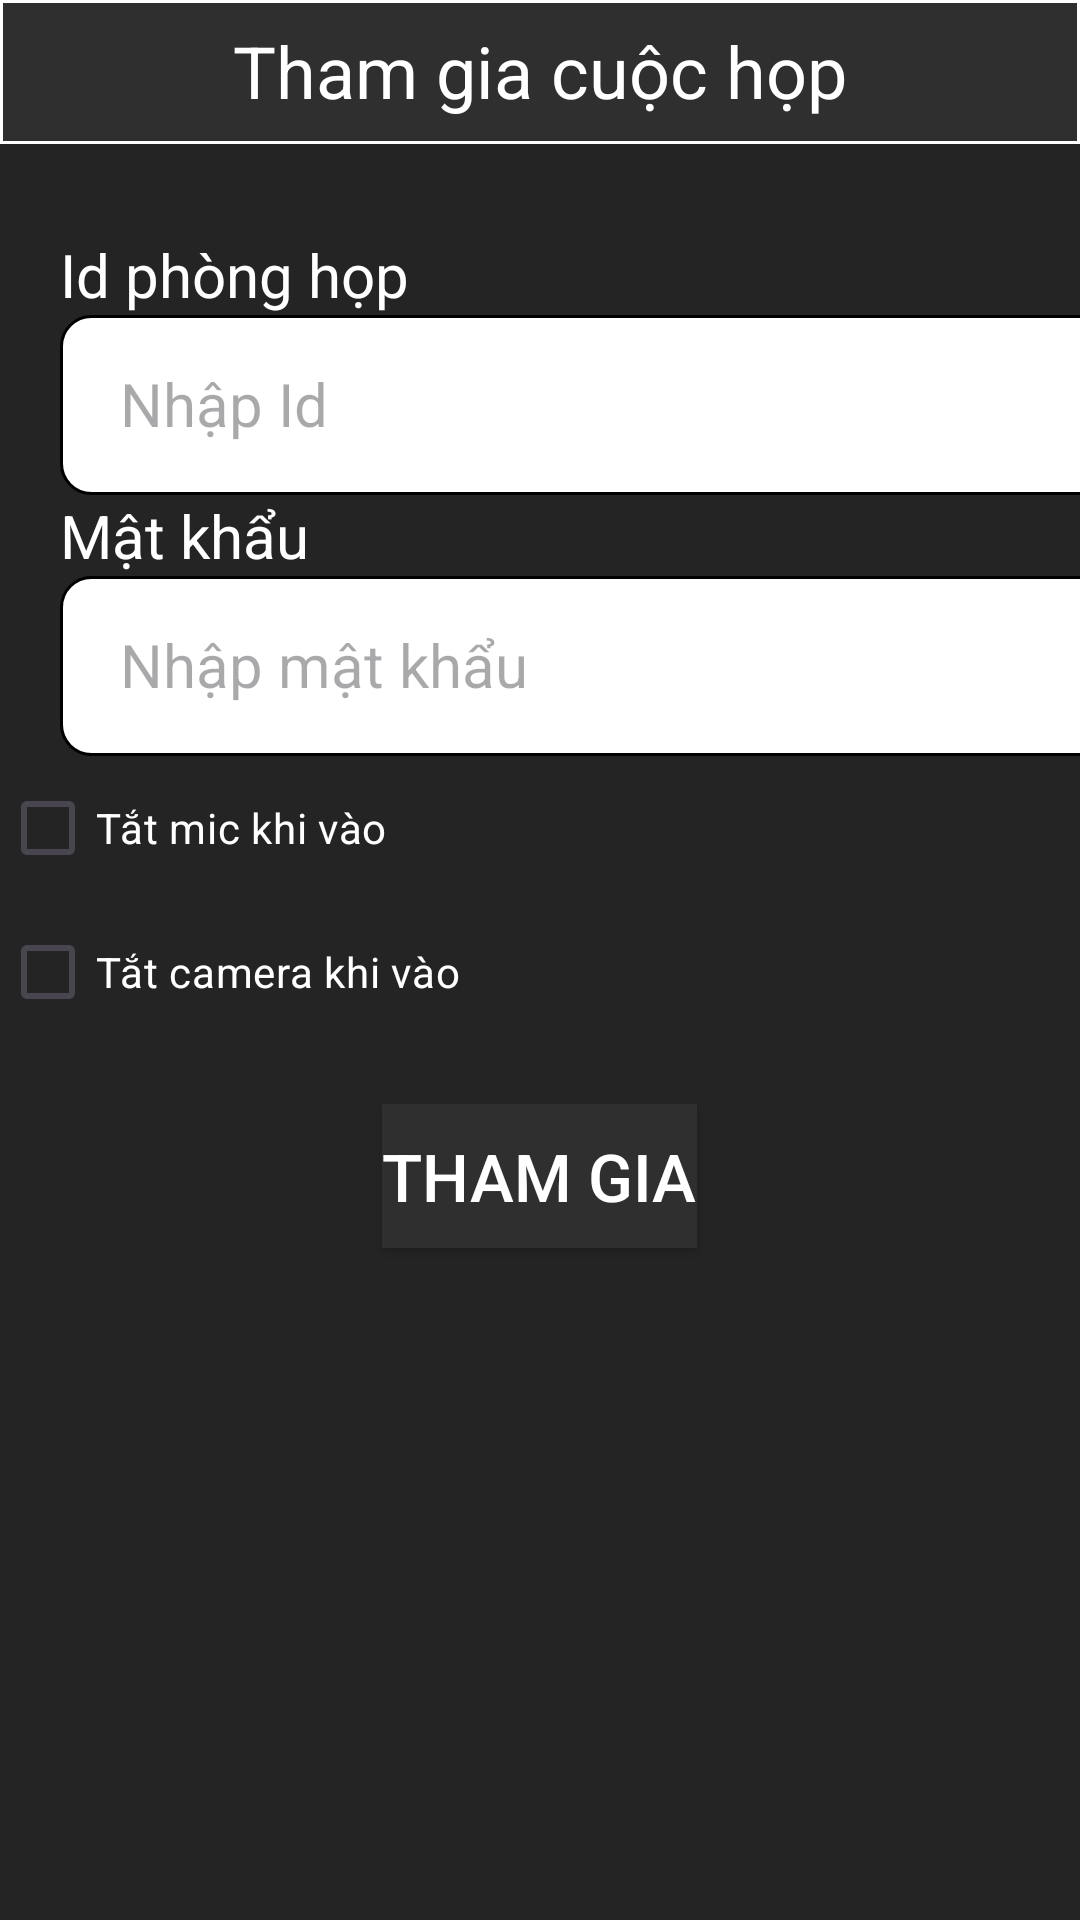

Write the Android layout XML for this screen, with the resource values it uses.
<!-- AndroidManifest.xml: application theme Theme.MeetingApp -->
<!-- res/layout/activity_join_meet.xml -->
<?xml version="1.0" encoding="utf-8"?>
<LinearLayout xmlns:android="http://schemas.android.com/apk/res/android"
    xmlns:app="http://schemas.android.com/apk/res-auto"
    xmlns:tools="http://schemas.android.com/tools"
    android:layout_width="match_parent"
    android:layout_height="match_parent"
    android:background="#252424"
    android:orientation="vertical"
    tools:context=".joinMeet_Activity">

    <TextView
        android:id="@+id/textView"
        android:layout_width="match_parent"
        android:layout_height="48dp"
        android:background="@drawable/border_tittle"
        android:gravity="center"
        android:text="Tham gia cuộc họp"
        android:textAlignment="center"
        android:textColor="#FFFFFF"
        android:textSize="24sp" />

    <TextView
        android:layout_width="match_parent"
        android:layout_height="wrap_content"
        android:layout_marginTop="30dp"
        android:paddingStart="20dp"
        android:text="Id phòng họp"
        android:textColor="#FFFFFF"
        android:textSize="20sp" />

    <EditText
        android:id="@+id/edt_Id"
        android:layout_width="381dp"
        android:layout_height="60dp"
        android:layout_marginLeft="20dp"
        android:background="@drawable/plaintext_custom"
        android:ems="10"
        android:hint="Nhập Id"
        android:inputType="number"
        android:paddingLeft="20dp"

        android:textColor="#000000"
        android:textSize="20sp" />

    <TextView
        android:layout_width="match_parent"
        android:layout_height="wrap_content"
        android:paddingLeft="20dp"
        android:text="Mật khẩu"
        android:textColor="#FFFFFF"
        android:textSize="20sp" />

    <EditText
        android:id="@+id/edt_PassJoin"
        android:layout_width="381dp"
        android:layout_height="60dp"
        android:layout_marginLeft="20dp"
        android:background="@drawable/plaintext_custom"
        android:ems="10"
        android:hint="Nhập mật khẩu"
        android:inputType="textPassword"
        android:paddingLeft="20dp"
        android:textColor="#000000"
        android:textSize="20sp" />

    <CheckBox
        android:id="@+id/cb_mic"
        android:layout_width="match_parent"
        android:layout_height="wrap_content"
        android:text="Tắt mic khi vào"
        android:textColor="#FFFFFF" />

    <CheckBox
        android:id="@+id/cb_cam"
        android:layout_width="match_parent"
        android:layout_height="wrap_content"
        android:text="Tắt camera khi vào"
        android:textColor="#FFFFFF" />

    <Button
        android:id="@+id/btn_Join"
        android:layout_width="wrap_content"
        android:layout_height="wrap_content"
        android:background="@drawable/custom_button"
        android:text="Tham gia"
        android:layout_marginTop="20dp"
        android:layout_gravity="center"
        android:textColor="#FFFFFF"
        android:textSize="22sp"
        app:backgroundTint="@null" />

</LinearLayout>
<!-- resources referenced by this layout -->
<resources>
  <!-- drawable border_tittle (drawable) -->
  <?xml version="1.0" encoding="utf-8"?>
  <shape xmlns:android="http://schemas.android.com/apk/res/android">
      <solid android:color="#2F2F2F"/>
      <padding android:bottom="1dp"/>
      <corners android:radius="0dp"/>
      <stroke
          android:width="1dp"
          android:color="@color/white"/>
  
  </shape>
  <!-- drawable custom_button (drawable) -->
  <?xml version="1.0" encoding="utf-8"?>
  <shape android:shape="rectangle"
      xmlns:android="http://schemas.android.com/apk/res/android">
      <corners android:radius="0dp"/>
      <solid android:color="#2F2F2F"/>
  </shape>
  <!-- drawable plaintext_custom (drawable) -->
  <?xml version="1.0" encoding="utf-8"?>
  <shape xmlns:android="http://schemas.android.com/apk/res/android">
      <solid android:color="@color/white"/>
      <padding android:bottom="1dp"/>
      <corners android:radius="10dp"/>
      <stroke android:width="1dp"/>
  </shape>
  <style name="Theme.MeetingApp" parent="Base.Theme.MeetingApp" />
  <color name="white">#FFFFFFFF</color>
  <style name="Base.Theme.MeetingApp" parent="Theme.Material3.DayNight.NoActionBar">
          
          
          <item name="android:itemTextAppearance">@style/ChangeTextColor</item>
  
      </style>
  <style name="ChangeTextColor" parent="@android:style/TextAppearance.Widget.IconMenu.Item">
          <item name="android:textColor">#FFFFFF</item>
          <item name="android:textSize">16sp</item>
      </style>
</resources>
